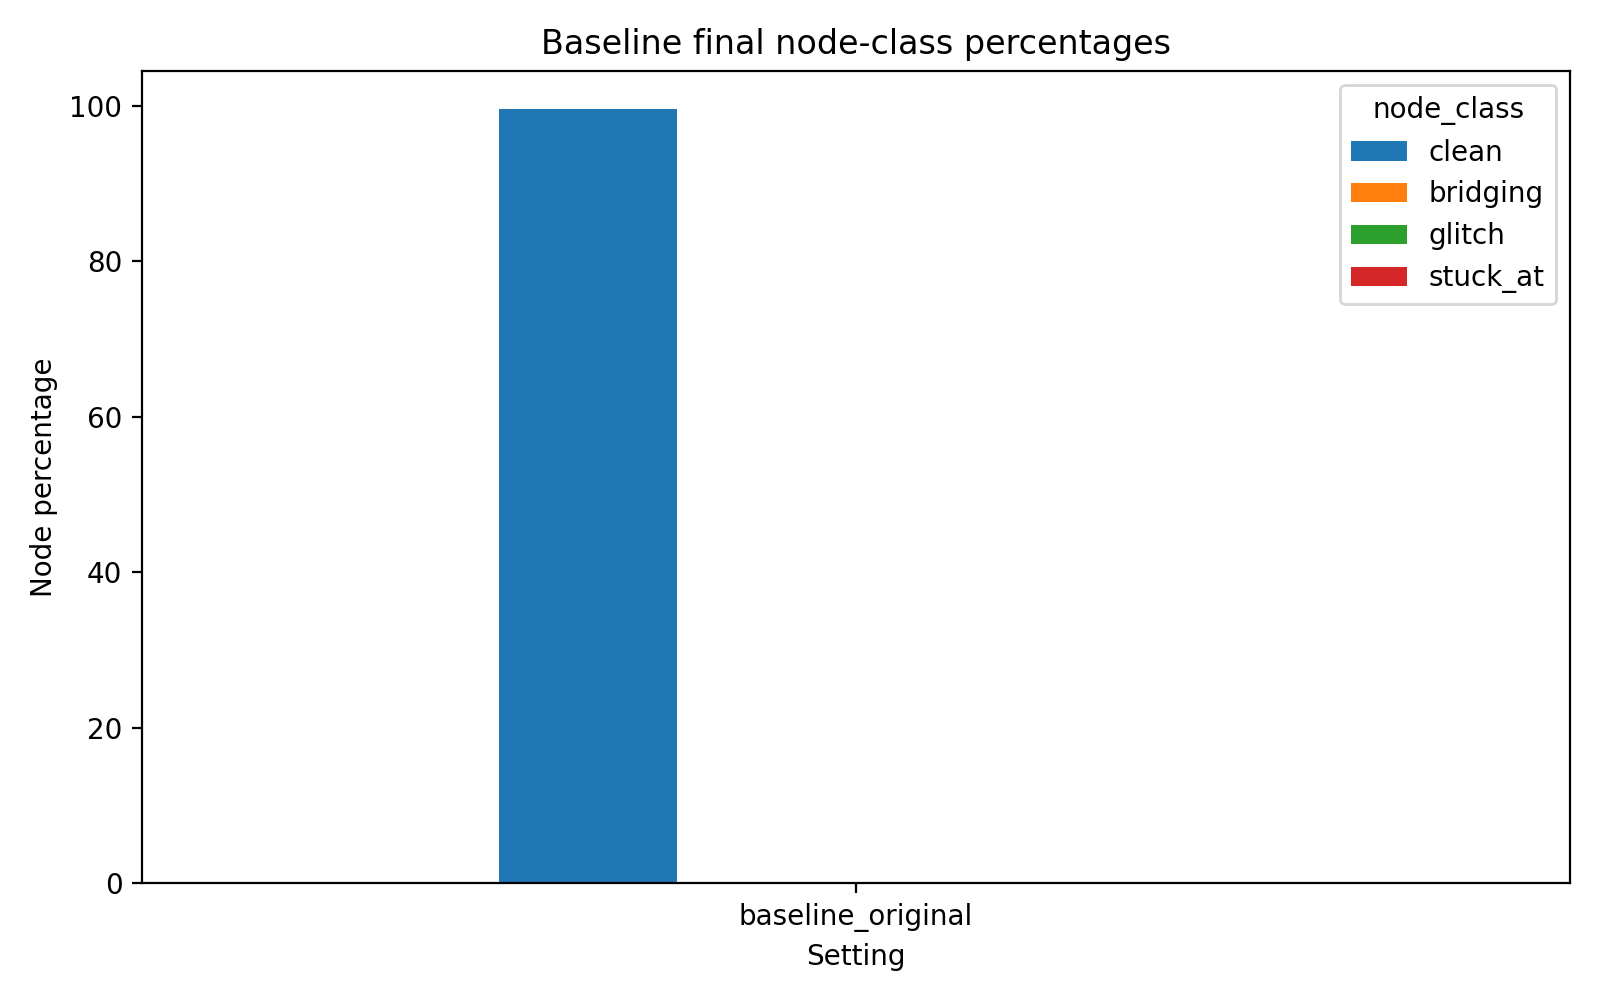

Values plotted in this chart, from the file beside it:
setting_label, clean, bridging, glitch, stuck_at
baseline_original, 99.51, 0.162, 0.162, 0.1619
